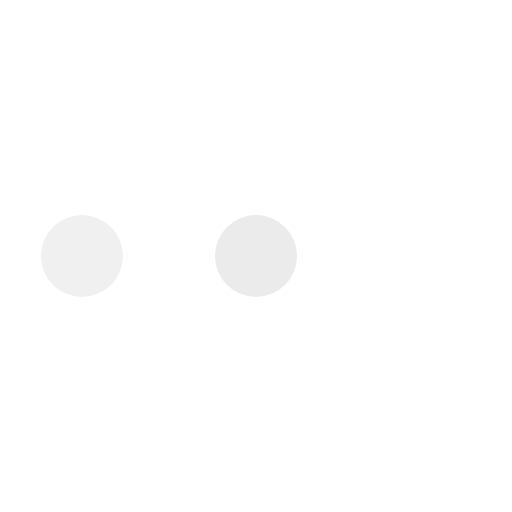
t = 0.00 s
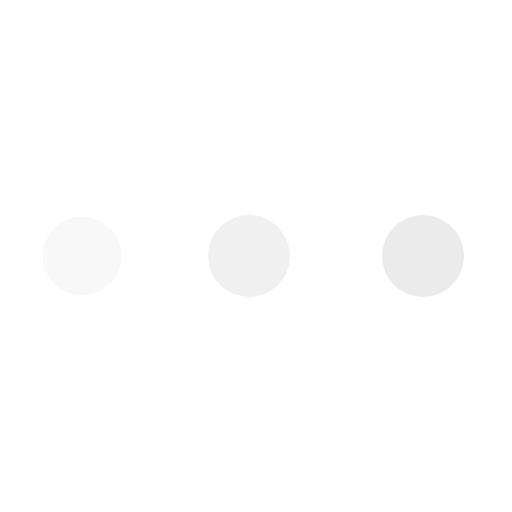
t = 0.46 s
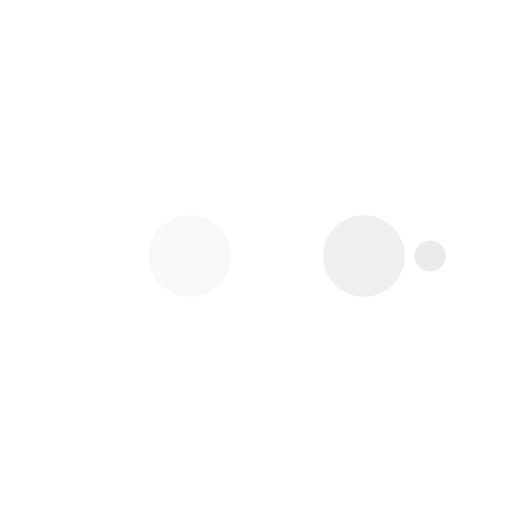
t = 0.76 s
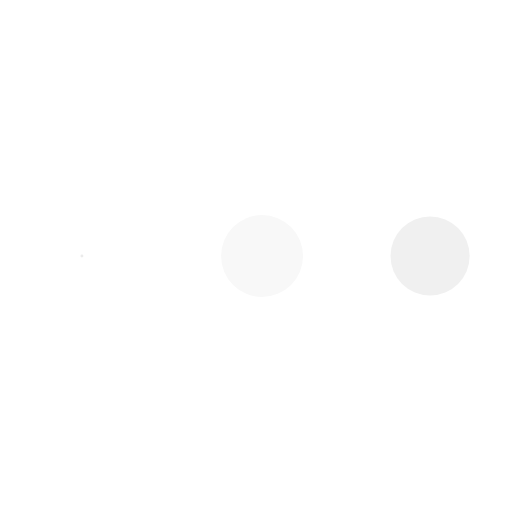
t = 1.22 s
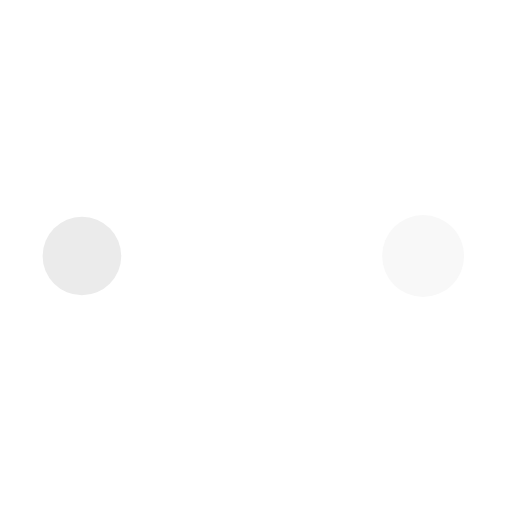
t = 1.68 s
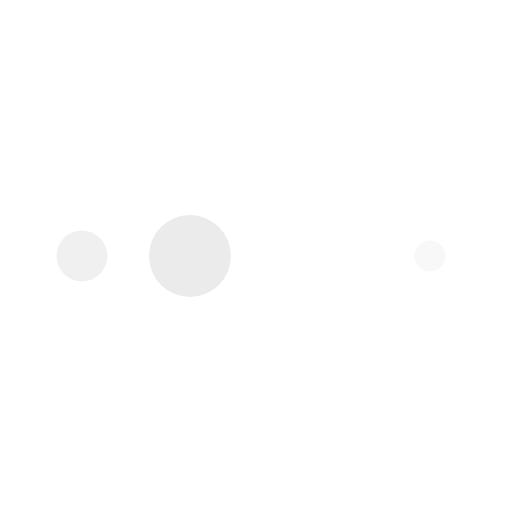
t = 1.98 s

The animated SVG that drew these frames (rendered in a browser with its animation timeline set to each time). Animation: 10 SMIL elements (animate=10); one cycle of 2.44 s, repeats indefinitely.

<svg xmlns="http://www.w3.org/2000/svg" viewBox="0 0 100 100" preserveAspectRatio="xMidYMid"
  width="199" height="199" style="shape-rendering: auto; display: block; background: transparent;"
  xmlns:xlink="http://www.w3.org/1999/xlink">
  <g>
    <circle cx="84" cy="50" r="10" fill="#ffffff">
      <animate attributeName="r" repeatCount="indefinite" dur="0.6097560975609756s"
        calcMode="spline" keyTimes="0;1" values="8;0" keySplines="0 0.5 0.5 1" begin="0s"></animate>
      <animate attributeName="fill" repeatCount="indefinite" dur="2.4390243902439024s"
        calcMode="discrete" keyTimes="0;0.25;0.5;0.75;1"
        values="#ffffff;#ebebeb;#f0f0f0;#f8f8f8;#ffffff" begin="0s"></animate>
    </circle>
    <circle cx="16" cy="50" r="10" fill="#ffffff">
      <animate attributeName="r" repeatCount="indefinite" dur="2.4390243902439024s"
        calcMode="spline" keyTimes="0;0.25;0.5;0.75;1" values="0;0;8;8;8"
        keySplines="0 0.5 0.5 1;0 0.5 0.5 1;0 0.5 0.5 1;0 0.5 0.5 1" begin="0s"></animate>
      <animate attributeName="cx" repeatCount="indefinite" dur="2.4390243902439024s"
        calcMode="spline" keyTimes="0;0.25;0.5;0.75;1" values="16;16;16;50;84"
        keySplines="0 0.5 0.5 1;0 0.5 0.5 1;0 0.5 0.5 1;0 0.5 0.5 1" begin="0s"></animate>
    </circle>
    <circle cx="50" cy="50" r="10" fill="#f8f8f8">
      <animate attributeName="r" repeatCount="indefinite" dur="2.4390243902439024s"
        calcMode="spline" keyTimes="0;0.25;0.5;0.75;1" values="0;0;8;8;8"
        keySplines="0 0.5 0.5 1;0 0.5 0.5 1;0 0.5 0.5 1;0 0.5 0.5 1" begin="-0.6097560975609756s"></animate>
      <animate attributeName="cx" repeatCount="indefinite" dur="2.4390243902439024s"
        calcMode="spline" keyTimes="0;0.25;0.5;0.75;1" values="16;16;16;50;84"
        keySplines="0 0.5 0.5 1;0 0.5 0.5 1;0 0.5 0.5 1;0 0.5 0.5 1" begin="-0.6097560975609756s"></animate>
    </circle>
    <circle cx="84" cy="50" r="10" fill="#f0f0f0">
      <animate attributeName="r" repeatCount="indefinite" dur="2.4390243902439024s"
        calcMode="spline" keyTimes="0;0.25;0.5;0.75;1" values="0;0;8;8;8"
        keySplines="0 0.5 0.5 1;0 0.5 0.5 1;0 0.5 0.5 1;0 0.5 0.5 1" begin="-1.2195121951219512s"></animate>
      <animate attributeName="cx" repeatCount="indefinite" dur="2.4390243902439024s"
        calcMode="spline" keyTimes="0;0.25;0.5;0.75;1" values="16;16;16;50;84"
        keySplines="0 0.5 0.5 1;0 0.5 0.5 1;0 0.5 0.5 1;0 0.5 0.5 1" begin="-1.2195121951219512s"></animate>
    </circle>
    <circle cx="16" cy="50" r="10" fill="#ebebeb">
      <animate attributeName="r" repeatCount="indefinite" dur="2.4390243902439024s"
        calcMode="spline" keyTimes="0;0.25;0.5;0.75;1" values="0;0;8;8;8"
        keySplines="0 0.5 0.5 1;0 0.5 0.5 1;0 0.5 0.5 1;0 0.5 0.5 1" begin="-1.8292682926829267s"></animate>
      <animate attributeName="cx" repeatCount="indefinite" dur="2.4390243902439024s"
        calcMode="spline" keyTimes="0;0.25;0.5;0.75;1" values="16;16;16;50;84"
        keySplines="0 0.5 0.5 1;0 0.5 0.5 1;0 0.5 0.5 1;0 0.5 0.5 1" begin="-1.8292682926829267s"></animate>
    </circle>
    <g></g>
  </g><!-- [ldio] generated by https://loading.io -->
</svg>
